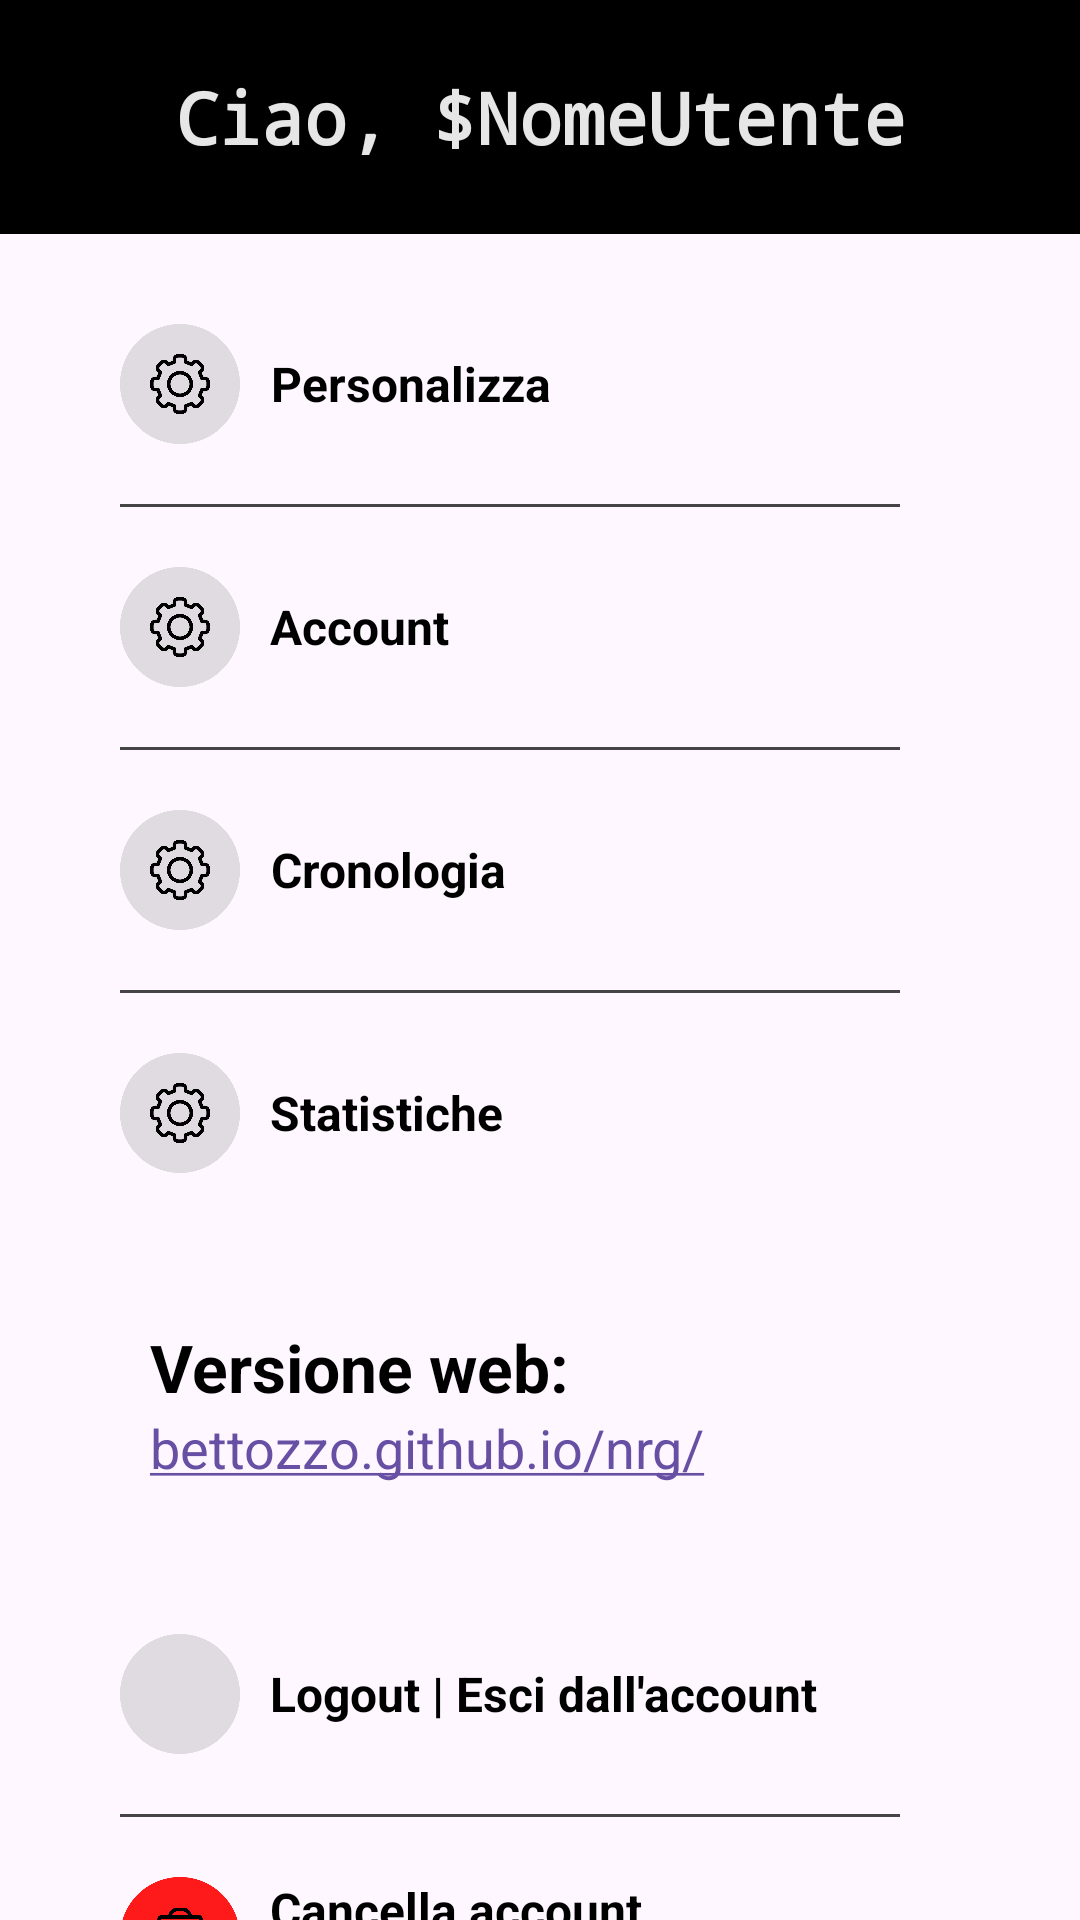

This screen was rendered from an Android layout file. Write that file and the resources it references.
<!-- AndroidManifest.xml: application theme Base.Theme.Test -->
<!-- res/layout/activity_profilo.xml -->
<?xml version="1.0" encoding="utf-8"?>
<RelativeLayout xmlns:android="http://schemas.android.com/apk/res/android"
    xmlns:tools="http://schemas.android.com/tools"
    android:id="@+id/main"
    android:layout_width="match_parent"
    android:layout_height="match_parent"
    tools:context="unitn.app.activities.profilo.Profilo"
    tools:ignore="HardcodedText">

    <TextView
        android:id="@+id/titolo"
        style="@style/HeaderTitolo"
        android:layout_width="match_parent"
        android:layout_height="78dp"
        android:text="Ciao, $NomeUtente" />

    <LinearLayout
        android:layout_width="match_parent"
        android:layout_height="wrap_content"
        android:layout_below="@id/titolo"
        android:layout_marginStart="40dp"
        android:layout_marginTop="30dp"
        android:orientation="vertical">


        <LinearLayout
            android:id="@+id/GoToSelezioneTema"
            android:layout_width="match_parent"
            android:layout_height="wrap_content"
            android:orientation="horizontal">

            <ImageButton
                style="@style/normalImageButton"
                android:layout_width="40dp"
                android:layout_height="40dp"
                android:layout_marginEnd="10dp"
                android:backgroundTint="#4D9A9A9A"
                android:contentDescription=" "
                android:src="@drawable/settings" />

            <TextView
                style="@style/normalText"
                android:text="Personalizza"
                android:textStyle="bold" />
        </LinearLayout>


        <View
            android:layout_width="fill_parent"
            android:layout_height="1dp"
            android:layout_marginVertical="20dp"
            android:layout_marginEnd="60dp"
            android:background="#DC292929" />

        <LinearLayout
            android:id="@+id/GoToAccount"
            android:layout_width="match_parent"
            android:layout_height="wrap_content"
            android:orientation="horizontal">

            <ImageButton
                style="@style/normalImageButton"
                android:layout_width="40dp"
                android:layout_height="40dp"
                android:layout_marginEnd="10dp"
                android:backgroundTint="#4D9A9A9A"
                android:contentDescription=" "
                android:src="@drawable/settings" />

            <TextView
                style="@style/normalText"
                android:text="Account"
                android:textStyle="bold" />
        </LinearLayout>

        <View
            android:layout_width="fill_parent"
            android:layout_height="1dp"
            android:layout_marginVertical="20dp"
            android:layout_marginEnd="60dp"
            android:background="#DC292929" />


        <LinearLayout
            android:id="@+id/GoToCronologia"
            android:layout_width="match_parent"
            android:layout_height="wrap_content"
            android:orientation="horizontal">

            <ImageButton
                style="@style/normalImageButton"
                android:layout_width="40dp"
                android:layout_height="40dp"
                android:layout_marginEnd="10dp"
                android:backgroundTint="#4D9A9A9A"
                android:contentDescription=" "
                android:src="@drawable/settings" />

            <TextView
                style="@style/normalText"
                android:text="Cronologia"
                android:textStyle="bold" />
        </LinearLayout>

        <View
            android:layout_width="fill_parent"
            android:layout_height="1dp"
            android:layout_marginVertical="20dp"
            android:layout_marginEnd="60dp"
            android:background="#DC292929" />


        <LinearLayout
            android:id="@+id/GoToStatistiche"
            android:layout_width="match_parent"
            android:layout_height="wrap_content"
            android:orientation="horizontal">

            <ImageButton
                style="@style/normalImageButton"
                android:layout_width="40dp"
                android:layout_height="40dp"
                android:layout_marginEnd="10dp"
                android:backgroundTint="#4D9A9A9A"
                android:contentDescription=" "
                android:src="@drawable/settings" />

            <TextView
                style="@style/normalText"
                android:text="Statistiche"
                android:textStyle="bold" />
        </LinearLayout>

        <LinearLayout
            android:id="@+id/infoSito"
            android:layout_width="match_parent"
            android:layout_height="wrap_content"
            android:layout_marginTop="50dp"
            android:orientation="vertical"
            android:paddingHorizontal="10dp">

            <TextView
                style="@style/Header"
                android:layout_width="wrap_content"
                android:layout_height="match_parent"
                android:text="Versione web:"
                android:textAlignment="textStart" />

            <TextView
                android:id="@+id/URLsito"
                android:layout_width="wrap_content"
                android:layout_height="match_parent"
                android:gravity="center"
                android:text="@string/link_to_the_website"
                android:textAlignment="center"
                android:textColor="@color/black"
                android:textSize="18sp" />
        </LinearLayout>


        <LinearLayout
            android:id="@+id/buttonLogOff"
            android:layout_width="match_parent"
            android:layout_height="wrap_content"
            android:layout_marginTop="50dp"
            android:orientation="horizontal">

            <ImageButton
                style="@style/normalImageButton"
                android:layout_width="40dp"
                android:layout_height="40dp"
                android:layout_marginEnd="10dp"
                android:backgroundTint="#4D9A9A9A"
                android:contentDescription=" "
                android:src="@drawable/cross" />

            <TextView
                style="@style/normalText"
                android:text="Logout | Esci dall'account"
                android:textStyle="bold" />
        </LinearLayout>


        <View
            android:layout_width="fill_parent"
            android:layout_height="1dp"
            android:layout_marginTop="20dp"
            android:layout_marginEnd="60dp"
            android:background="#DC292929" />


        <LinearLayout
            android:id="@+id/buttonDeleteAccount"
            android:layout_width="match_parent"
            android:layout_height="wrap_content"
            android:layout_marginTop="20dp"
            android:orientation="horizontal">

            <ImageButton
                style="@style/dangerousImageButton"
                android:layout_width="40dp"
                android:layout_height="40dp"
                android:layout_marginEnd="10dp"
                android:contentDescription=" "
                android:src="@drawable/delete_bin" />

            <TextView
                style="@style/normalText"
                android:text="Cancella account"
                android:textStyle="bold" />
        </LinearLayout>
    </LinearLayout>
</RelativeLayout>
<!-- resources referenced by this layout -->
<resources>
  <color name="black">#FF000000</color>
  <!-- drawable delete_bin: png bitmap (drawable, 8627 bytes) -->
  <!-- drawable settings: png bitmap (drawable, 18490 bytes) -->
  <string name="link_to_the_website"><a href="https://bettozzo.github.io/nrg/">bettozzo.github.io/nrg/</a></string>
  <style name="Header">
          <item name="android:textColor">@color/normalText</item>
          <item name="android:gravity">center</item>
          <item name="android:textSize">22sp</item>
          <item name="android:textStyle">bold</item>
      </style>
  <style name="HeaderTitolo">
          <item name="android:textColor">@color/titoloText</item>
          <item name="android:textSize">24sp</item>
          <item name="android:textStyle">bold</item>
          <item name="android:typeface">monospace</item>
          <item name="android:layout_height">78dp</item>
          <item name="android:layout_width">match_parent</item>
          <item name="android:textAlignment">center</item>
          <item name="android:background">@color/backgroundHeaderTitolo</item>
          <item name="android:gravity">center</item>
      </style>
  <style name="dangerousImageButton" parent="normalImageButton">
          <item name="android:backgroundTint">@color/Rosso</item>
      </style>
  <style name="normalImageButton">
          <item name="android:textColor">@color/normalText</item>
          <item name="android:layout_width">72dp</item>
          <item name="android:layout_height">72dp</item>
          <item name="android:backgroundTint">@color/Verde</item>
          <item name="android:background">@drawable/circle</item>
          <item name="android:paddingVertical">10dp</item>
          <item name="android:scaleType">fitCenter</item>
          <item name="android:textSize">16sp</item>
      </style>
  <style name="normalText">
          <item name="android:textColor">@color/normalText</item>
          <item name="android:layout_width">wrap_content</item>
          <item name="android:layout_height">match_parent</item>
          <item name="android:gravity">center</item>
          <item name="android:textAlignment">center</item>
          <item name="android:textSize">16sp</item>
      </style>
  <style name="Base.Theme.Test" parent="Theme.Material3.DayNight.NoActionBar" />
  <color name="normalText">#FF000000</color>
  <color name="titoloText">#E6FFFFFF</color>
  <color name="backgroundHeaderTitolo">#FF000000</color>
  <color name="Rosso">#F2FF0E0E</color>
  <color name="Verde">#ff008c00</color>
  <!-- drawable circle: png bitmap (drawable, 7629 bytes) -->
</resources>
